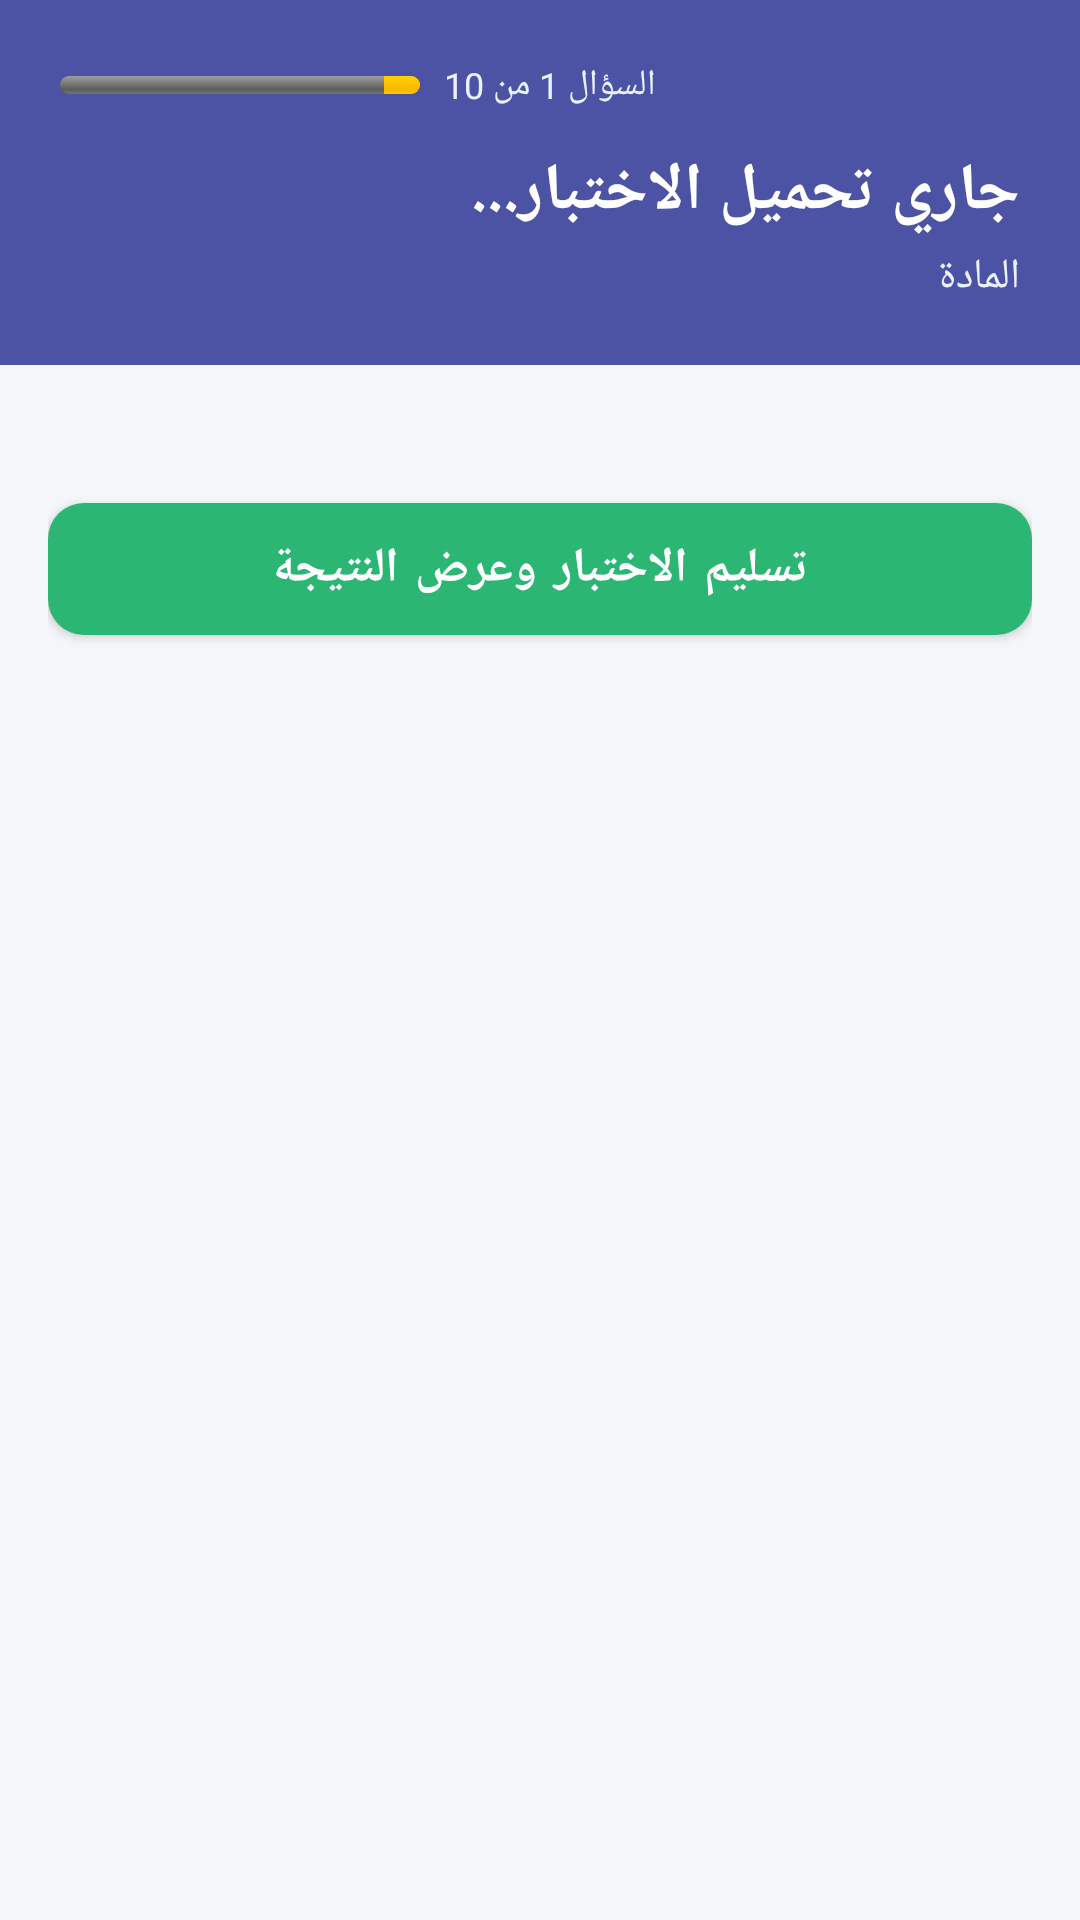

Reconstruct the res/layout file that produces this screen, plus the resources it refers to.
<!-- AndroidManifest.xml: application theme Theme.StudntAPP -->
<!-- res/layout/activity_auto_exam.xml -->
<?xml version="1.0" encoding="utf-8"?>
<androidx.constraintlayout.widget.ConstraintLayout xmlns:android="http://schemas.android.com/apk/res/android"
    xmlns:app="http://schemas.android.com/apk/res-auto"
    android:layout_width="match_parent"
    android:layout_height="match_parent"
    android:background="@color/background_light"
    android:layoutDirection="rtl">

    
    <LinearLayout
        android:id="@+id/headerLayout"
        android:layout_width="match_parent"
        android:layout_height="wrap_content"
        android:background="?attr/colorPrimary"
        android:orientation="vertical"
        android:padding="20dp"
        app:layout_constraintTop_toTopOf="parent">

        <LinearLayout
            android:layout_width="match_parent"
            android:layout_height="wrap_content"
            android:orientation="horizontal"
            android:gravity="center_vertical"
            android:layout_marginBottom="12dp">

            <View
                android:layout_width="0dp"
                android:layout_height="1dp"
                android:layout_weight="1" />

            <TextView
                android:id="@+id/tvExamQuestion"
                android:layout_width="wrap_content"
                android:layout_height="wrap_content"
                android:text="السؤال 1 من 10"
                android:textColor="#EAF1FF"
                android:textSize="12sp"
                android:layout_marginHorizontal="8dp" />

            <ProgressBar
                android:id="@+id/progressExam"
                android:layout_width="120dp"
                android:layout_height="6dp"
                style="@android:style/Widget.ProgressBar.Horizontal"
                android:progress="10"
                android:max="100" />
        </LinearLayout>

        <TextView
            android:id="@+id/tvExamTitle"
            android:layout_width="match_parent"
            android:layout_height="wrap_content"
            android:text="جاري تحميل الاختبار..."
            android:textColor="@color/white"
            android:textSize="22sp"
            android:textStyle="bold"
            android:gravity="right" />

        <TextView
            android:id="@+id/tvSubjectName"
            android:layout_width="match_parent"
            android:layout_height="wrap_content"
            android:layout_marginTop="4dp"
            android:text="المادة"
            android:textColor="#EAF1FF"
            android:textSize="14sp"
            android:gravity="right" />
    </LinearLayout>

    
    <ScrollView
        android:id="@+id/layoutExamContainer"
        android:layout_width="match_parent"
        android:layout_height="0dp"
        app:layout_constraintTop_toBottomOf="@id/headerLayout"
        app:layout_constraintBottom_toBottomOf="parent">

        <LinearLayout
            android:layout_width="match_parent"
            android:layout_height="wrap_content"
            android:orientation="vertical"
            android:padding="16dp">

            <LinearLayout
                android:id="@+id/llQuestionsContainer"
                android:layout_width="match_parent"
                android:layout_height="wrap_content"
                android:orientation="vertical" />

            
            <com.google.android.material.button.MaterialButton
                android:id="@+id/btnSubmitExam"
                android:layout_width="match_parent"
                android:layout_height="56dp"
                android:layout_marginTop="24dp"
                android:layout_marginBottom="30dp"
                android:text="تسليم الاختبار وعرض النتيجة"
                android:textSize="16sp"
                android:textStyle="bold"
                app:backgroundTint="@color/success_green"
                app:cornerRadius="12dp" />

        </LinearLayout>
    </ScrollView>

    
    <LinearLayout
        android:id="@+id/layoutResultContainer"
        android:layout_width="match_parent"
        android:layout_height="0dp"
        android:gravity="center"
        android:orientation="vertical"
        android:padding="24dp"
        android:visibility="gone"
        app:layout_constraintTop_toBottomOf="@id/headerLayout"
        app:layout_constraintBottom_toBottomOf="parent">

        <androidx.cardview.widget.CardView
            android:layout_width="match_parent"
            android:layout_height="wrap_content"
            app:cardCornerRadius="16dp"
            app:cardElevation="4dp">

            <LinearLayout
                android:layout_width="match_parent"
                android:layout_height="wrap_content"
                android:orientation="vertical"
                android:padding="32dp"
                android:gravity="center">

                
                <ImageView
                    android:layout_width="120dp"
                    android:layout_height="120dp"
                    android:src="@android:drawable/star_on"
                    android:scaleType="centerInside"
                    app:tint="@color/accent_gold"
                    android:layout_marginBottom="16dp" />

                
                <TextView
                    android:layout_width="wrap_content"
                    android:layout_height="wrap_content"
                    android:text="تم إتمام الاختبار!"
                    android:textColor="@color/text_dark"
                    android:textSize="26sp"
                    android:textStyle="bold"
                    android:layout_marginBottom="8dp"
                    android:gravity="center" />

                
                <TextView
                    android:layout_width="wrap_content"
                    android:layout_height="wrap_content"
                    android:text="إليك نتيجتك النهائية"
                    android:textColor="@color/text_grey"
                    android:textSize="14sp"
                    android:layout_marginBottom="24dp" />

                
                <androidx.cardview.widget.CardView
                    android:layout_width="wrap_content"
                    android:layout_height="wrap_content"
                    app:cardCornerRadius="12dp"
                    app:cardElevation="0dp"
                    android:layout_marginBottom="24dp">

                    <LinearLayout
                        android:layout_width="wrap_content"
                        android:layout_height="wrap_content"
                        android:orientation="vertical"
                        android:padding="20dp"
                        android:gravity="center"
                        android:background="@color/background_light">

                        <TextView
                            android:layout_width="wrap_content"
                            android:layout_height="wrap_content"
                            android:text="النتيجة النهائية"
                            android:textColor="@color/text_light"
                            android:textSize="12sp"
                            android:layout_marginBottom="8dp" />

                        <TextView
                            android:id="@+id/tvFinalMark"
                            android:layout_width="wrap_content"
                            android:layout_height="wrap_content"
                            android:text="0 / 0"
                            android:textColor="?attr/colorPrimary"
                            android:textSize="48sp"
                            android:textStyle="bold" />
                    </LinearLayout>
                </androidx.cardview.widget.CardView>

                
                <LinearLayout
                    android:layout_width="match_parent"
                    android:layout_height="wrap_content"
                    android:orientation="horizontal"
                    android:gravity="center">

                    <LinearLayout
                        android:layout_width="0dp"
                        android:layout_height="wrap_content"
                        android:layout_weight="1"
                        android:orientation="vertical"
                        android:gravity="center"
                        android:layout_marginHorizontal="8dp">

                        <TextView
                            android:layout_width="wrap_content"
                            android:layout_height="wrap_content"
                            android:text="الإجابات الصحيحة"
                            android:textColor="@color/text_light"
                            android:textSize="12sp" />

                        <TextView
                            android:id="@+id/tvCorrectAnswers"
                            android:layout_width="wrap_content"
                            android:layout_height="wrap_content"
                            android:text="0"
                            android:textColor="@color/success_green"
                            android:textSize="18sp"
                            android:textStyle="bold"
                            android:layout_marginTop="4dp" />
                    </LinearLayout>

                    <View
                        android:layout_width="1dp"
                        android:layout_height="40dp"
                        android:background="@color/divider" />

                    <LinearLayout
                        android:layout_width="0dp"
                        android:layout_height="wrap_content"
                        android:layout_weight="1"
                        android:orientation="vertical"
                        android:gravity="center"
                        android:layout_marginHorizontal="8dp">

                        <TextView
                            android:layout_width="wrap_content"
                            android:layout_height="wrap_content"
                            android:text="نسبة النجاح"
                            android:textColor="@color/text_light"
                            android:textSize="12sp" />

                        <TextView
                            android:id="@+id/tvPercentage"
                            android:layout_width="wrap_content"
                            android:layout_height="wrap_content"
                            android:text="0%"
                            android:textColor="?attr/colorPrimary"
                            android:textSize="18sp"
                            android:textStyle="bold"
                            android:layout_marginTop="4dp" />
                    </LinearLayout>
                </LinearLayout>
            </LinearLayout>
        </androidx.cardview.widget.CardView>

        
        <com.google.android.material.button.MaterialButton
            android:id="@+id/btnBackToMenu"
            android:layout_width="match_parent"
            android:layout_height="56dp"
            android:layout_marginTop="24dp"
            android:text="العودة للقائمة الرئيسية"
            android:textSize="16sp"
            android:textStyle="bold"
            app:backgroundTint="?attr/colorPrimary"
            app:cornerRadius="12dp" />

    </LinearLayout>

    
    <ProgressBar
        android:id="@+id/progressBar"
        android:layout_width="wrap_content"
        android:layout_height="wrap_content"
        android:visibility="gone"
        app:layout_constraintBottom_toBottomOf="parent"
        app:layout_constraintEnd_toEndOf="parent"
        app:layout_constraintStart_toStartOf="parent"
        app:layout_constraintTop_toTopOf="parent" />

</androidx.constraintlayout.widget.ConstraintLayout>
<!-- resources referenced by this layout -->
<resources>
  <color name="accent_gold">#F7A61B</color>
  <color name="background_light">#F4F6F9</color>
  <color name="divider">#E7E8F2</color>
  <color name="success_green">#2BB673</color>
  <color name="text_dark">#1B1E3A</color>
  <color name="text_grey">#5B5F7A</color>
  <color name="text_light">#8A8EA8</color>
  <color name="white">#FFFFFF</color>
  <style name="Theme.StudntAPP" parent="Theme.Resalaty.Indigo" />
  <style name="Theme.Resalaty.Indigo" parent="Base.Theme.StudntAPP">
          <item name="colorPrimary">@color/p_indigo</item>
          <item name="colorPrimaryVariant">@color/p_indigo_dark</item>
          <item name="colorOnPrimary">@color/white</item>
      </style>
  <style name="Base.Theme.StudntAPP" parent="Theme.MaterialComponents.DayNight.NoActionBar">
          <item name="colorPrimary">@color/indigo</item>
          <item name="colorPrimaryVariant">@color/indigo_dark</item>
          <item name="colorOnPrimary">@color/white</item>
          <item name="colorSecondary">@color/gold</item>
          <item name="colorSecondaryVariant">@color/gold</item>
          <item name="colorOnSecondary">@color/indigo_deep</item>
          <item name="android:colorBackground">@color/canvas</item>
          <item name="colorSurface">@color/surface</item>
          <item name="colorError">@color/error_red</item>
          <item name="android:windowAnimationStyle">@style/App.WindowAnimation</item>
          <item name="android:statusBarColor">?attr/colorPrimary</item>
          <item name="android:navigationBarColor">@color/surface</item>
          <item name="android:windowBackground">@drawable/app_background</item>
          
          <item name="android:windowLayoutInDisplayCutoutMode" tools:targetApi="o_mr1">shortEdges</item>
      </style>
  <color name="p_indigo">#4C53A4</color>
  <color name="p_indigo_dark">#2F358F</color>
  <color name="indigo">#4C53A4</color>
  <color name="indigo_dark">#2F358F</color>
  <color name="gold">#F7A61B</color>
  <color name="indigo_deep">#1B1E3A</color>
  <color name="canvas">#F4F6F9</color>
  <color name="surface">#FFFFFF</color>
  <color name="error_red">#E5484D</color>
  <style name="App.WindowAnimation" parent="">
          <item name="android:activityOpenEnterAnimation">@anim/slide_in</item>
          <item name="android:activityOpenExitAnimation">@anim/slide_out</item>
          <item name="android:activityCloseEnterAnimation">@anim/slide_in_back</item>
          <item name="android:activityCloseExitAnimation">@anim/slide_out_back</item>
      </style>
  <!-- drawable app_background (drawable) -->
  <?xml version="1.0" encoding="utf-8"?>
  <shape xmlns:android="http://schemas.android.com/apk/res/android"
      android:shape="rectangle">
      <solid android:color="@color/canvas" />
  </shape>
</resources>
